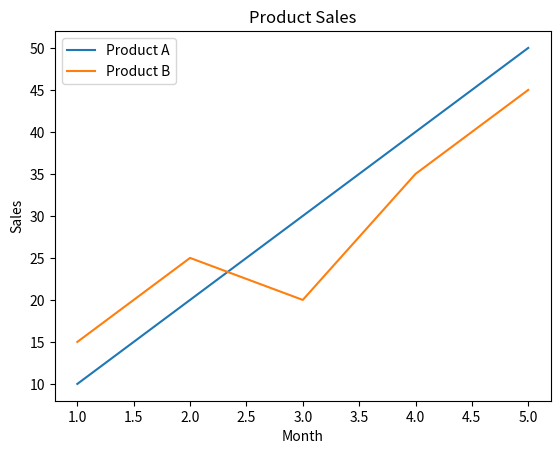

Write the Python code that produced this figure.
import matplotlib.pyplot as plt

x = [1, 2, 3, 4, 5]

y1 = [10, 20, 30, 40, 50]
y2 = [15, 25, 20, 35, 45]

plt.plot(x, y1, label="Product A")
plt.plot(x, y2, label="Product B")

plt.title("Product Sales")
plt.xlabel("Month")
plt.ylabel("Sales")

plt.legend()

plt.show()
